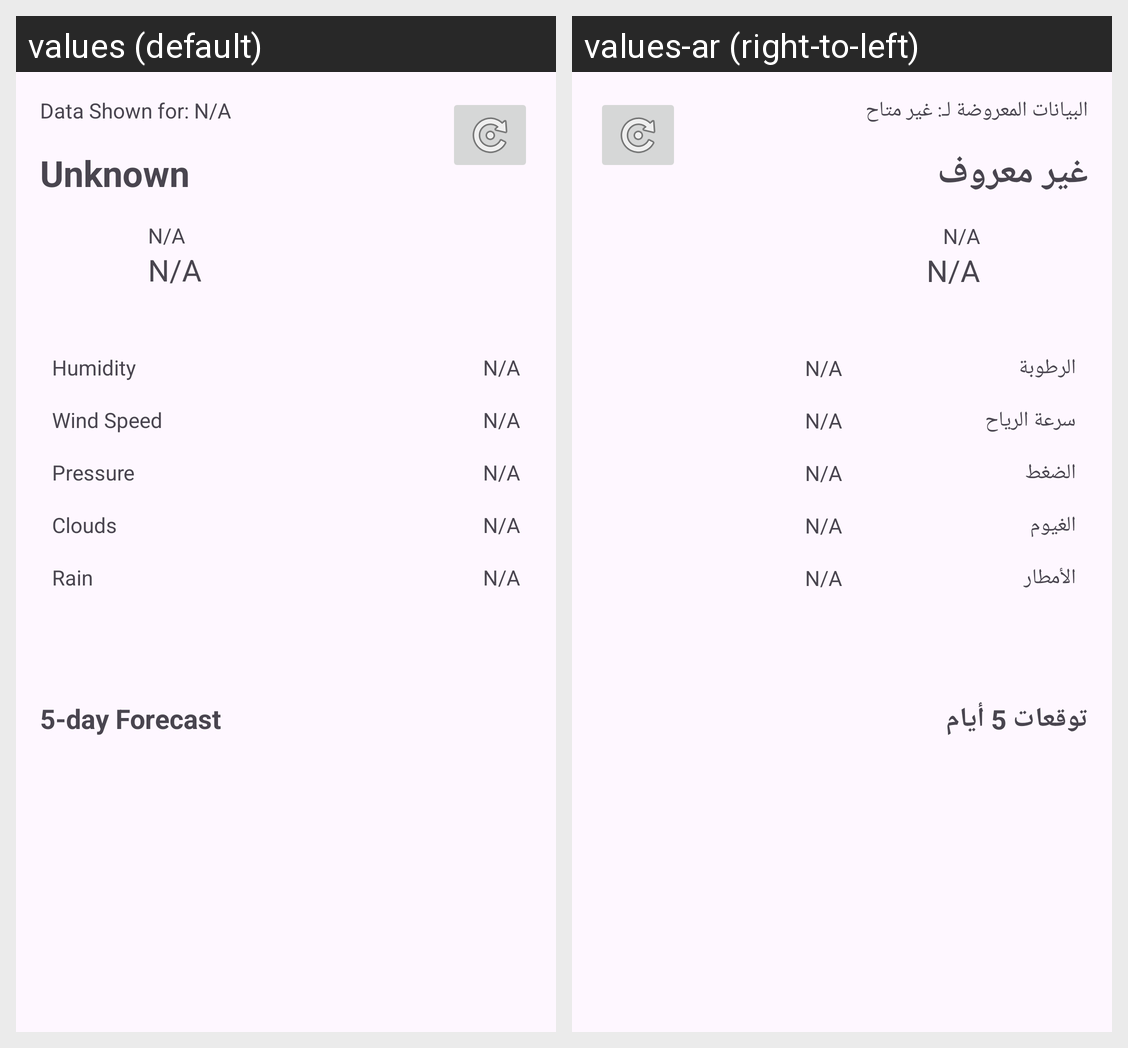

This grid shows one Android layout under two languages. Give, for every string resource on the screen, its name, the default text and each shown locale's text.
Android screen res/layout/fragment_home.xml rendered under 2 locales, left to right: values (default), values-ar (right-to-left). Device: Nexus 5 (rendered at 1080×1920; each locale shown at half size, 540×960, under a caption strip naming it); theme Theme.TheWeatherOracle.
Strings drawn on this screen, with the default value and each locale's value (text and hints the layout hard-codes, and strings that could not be matched under every locale, appear in the picture but are not listed):

data_shown_for_n_a
  values: Data Shown for: N/A
  values-ar: البيانات المعروضة لـ: غير متاح

unknown
  values: Unknown
  values-ar: غير معروف

humidity
  values: Humidity
  values-ar: الرطوبة

wind_speed
  values: Wind Speed
  values-ar: سرعة الرياح

pressure
  values: Pressure
  values-ar: الضغط

clouds
  values: Clouds
  values-ar: الغيوم

rain
  values: Rain
  values-ar: الأمطار

_5_day_forecast
  values: 5-day Forecast
  values-ar: توقعات 5 أيام
